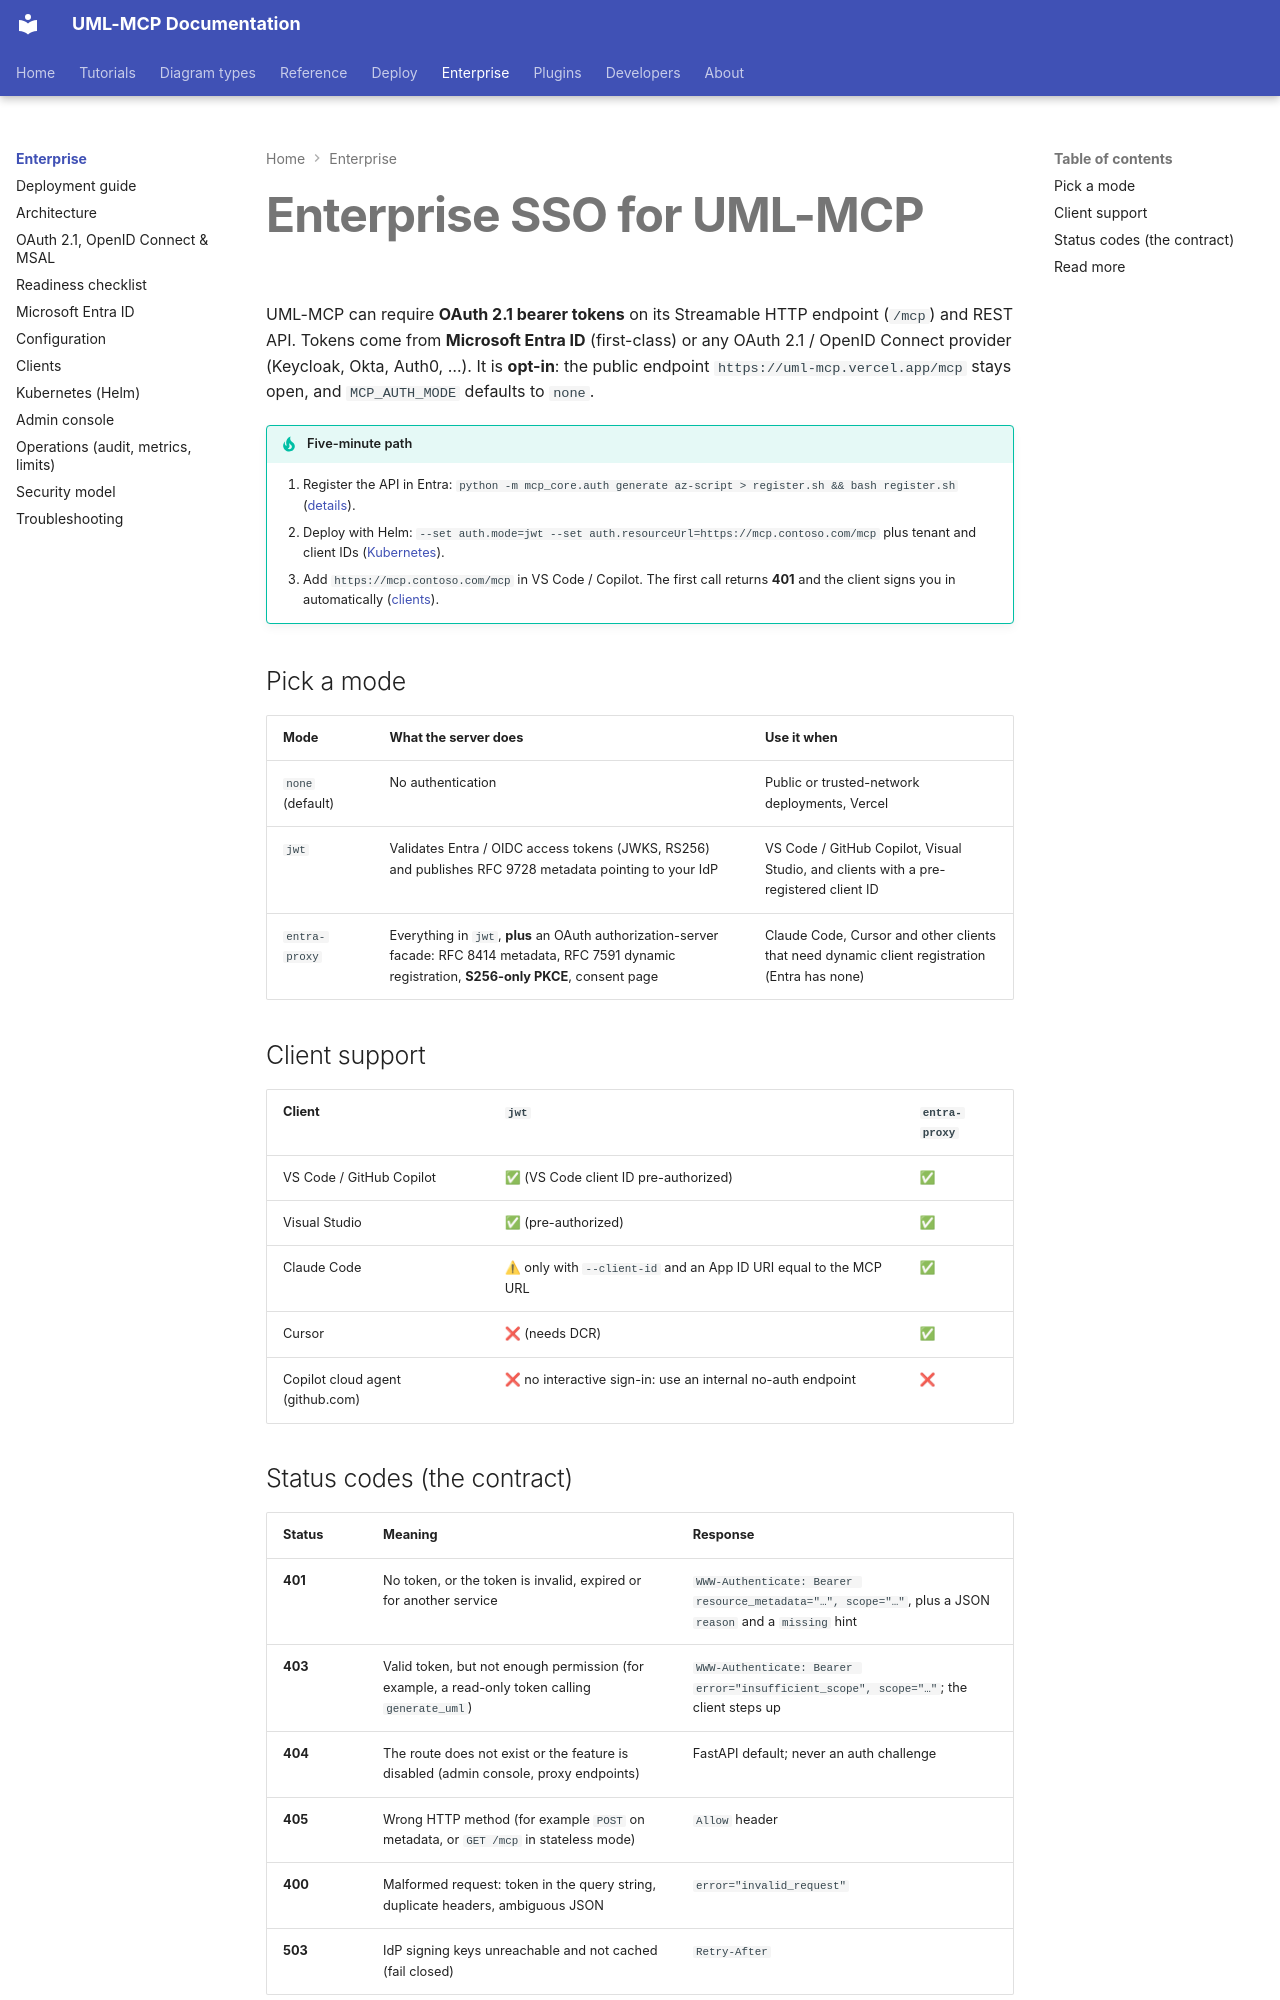

repository: antoinebou12/uml-mcp · page: enterprise/index.html · generator: mkdocs

---
title: Enterprise SSO (Entra ID / OAuth 2.1)
description: "Protect a self-hosted UML-MCP with Microsoft Entra ID or any OAuth 2.1 / OpenID Connect provider: RFC 9728 metadata, clear 401/403/404, Docker and Helm."
tags:
  - enterprise
  - security
  - entra-id
---

# Enterprise SSO for UML-MCP

UML-MCP can require **OAuth 2.1 bearer tokens** on its Streamable HTTP endpoint
(`/mcp`) and REST API. Tokens come from **Microsoft Entra ID** (first-class) or any
OAuth 2.1 / OpenID Connect provider (Keycloak, Okta, Auth0, …). It is **opt-in**:
the public endpoint `https://uml-mcp.vercel.app/mcp` stays open, and
`MCP_AUTH_MODE` defaults to `none`.

!!! tip "Five-minute path"
    1. Register the API in Entra: `python -m mcp_core.auth generate az-script > register.sh && bash register.sh`
       ([details](entra-id.md)).
    2. Deploy with Helm: `--set auth.mode=jwt --set auth.resourceUrl=https://mcp.contoso.com/mcp`
       plus tenant and client IDs ([Kubernetes](kubernetes.md)).
    3. Add `https://mcp.contoso.com/mcp` in VS Code / Copilot. The first call returns
       **401** and the client signs you in automatically ([clients](clients.md)).

## Pick a mode

| Mode | What the server does | Use it when |
| --- | --- | --- |
| `none` (default) | No authentication | Public or trusted-network deployments, Vercel |
| `jwt` | Validates Entra / OIDC access tokens (JWKS, RS256) and publishes RFC 9728 metadata pointing to your IdP | VS Code / GitHub Copilot, Visual Studio, and clients with a pre-registered client ID |
| `entra-proxy` | Everything in `jwt`, **plus** an OAuth authorization-server facade: RFC 8414 metadata, RFC 7591 dynamic registration, **S256-only PKCE**, consent page | Claude Code, Cursor and other clients that need dynamic client registration (Entra has none) |

## Client support

| Client | `jwt` | `entra-proxy` |
| --- | --- | --- |
| VS Code / GitHub Copilot | ✅ (VS Code client ID pre-authorized) | ✅ |
| Visual Studio | ✅ (pre-authorized) | ✅ |
| Claude Code | ⚠ only with `--client-id` and an App ID URI equal to the MCP URL | ✅ |
| Cursor | ❌ (needs DCR) | ✅ |
| Copilot cloud agent (github.com) | ❌ no interactive sign-in: use an internal no-auth endpoint | ❌ |
